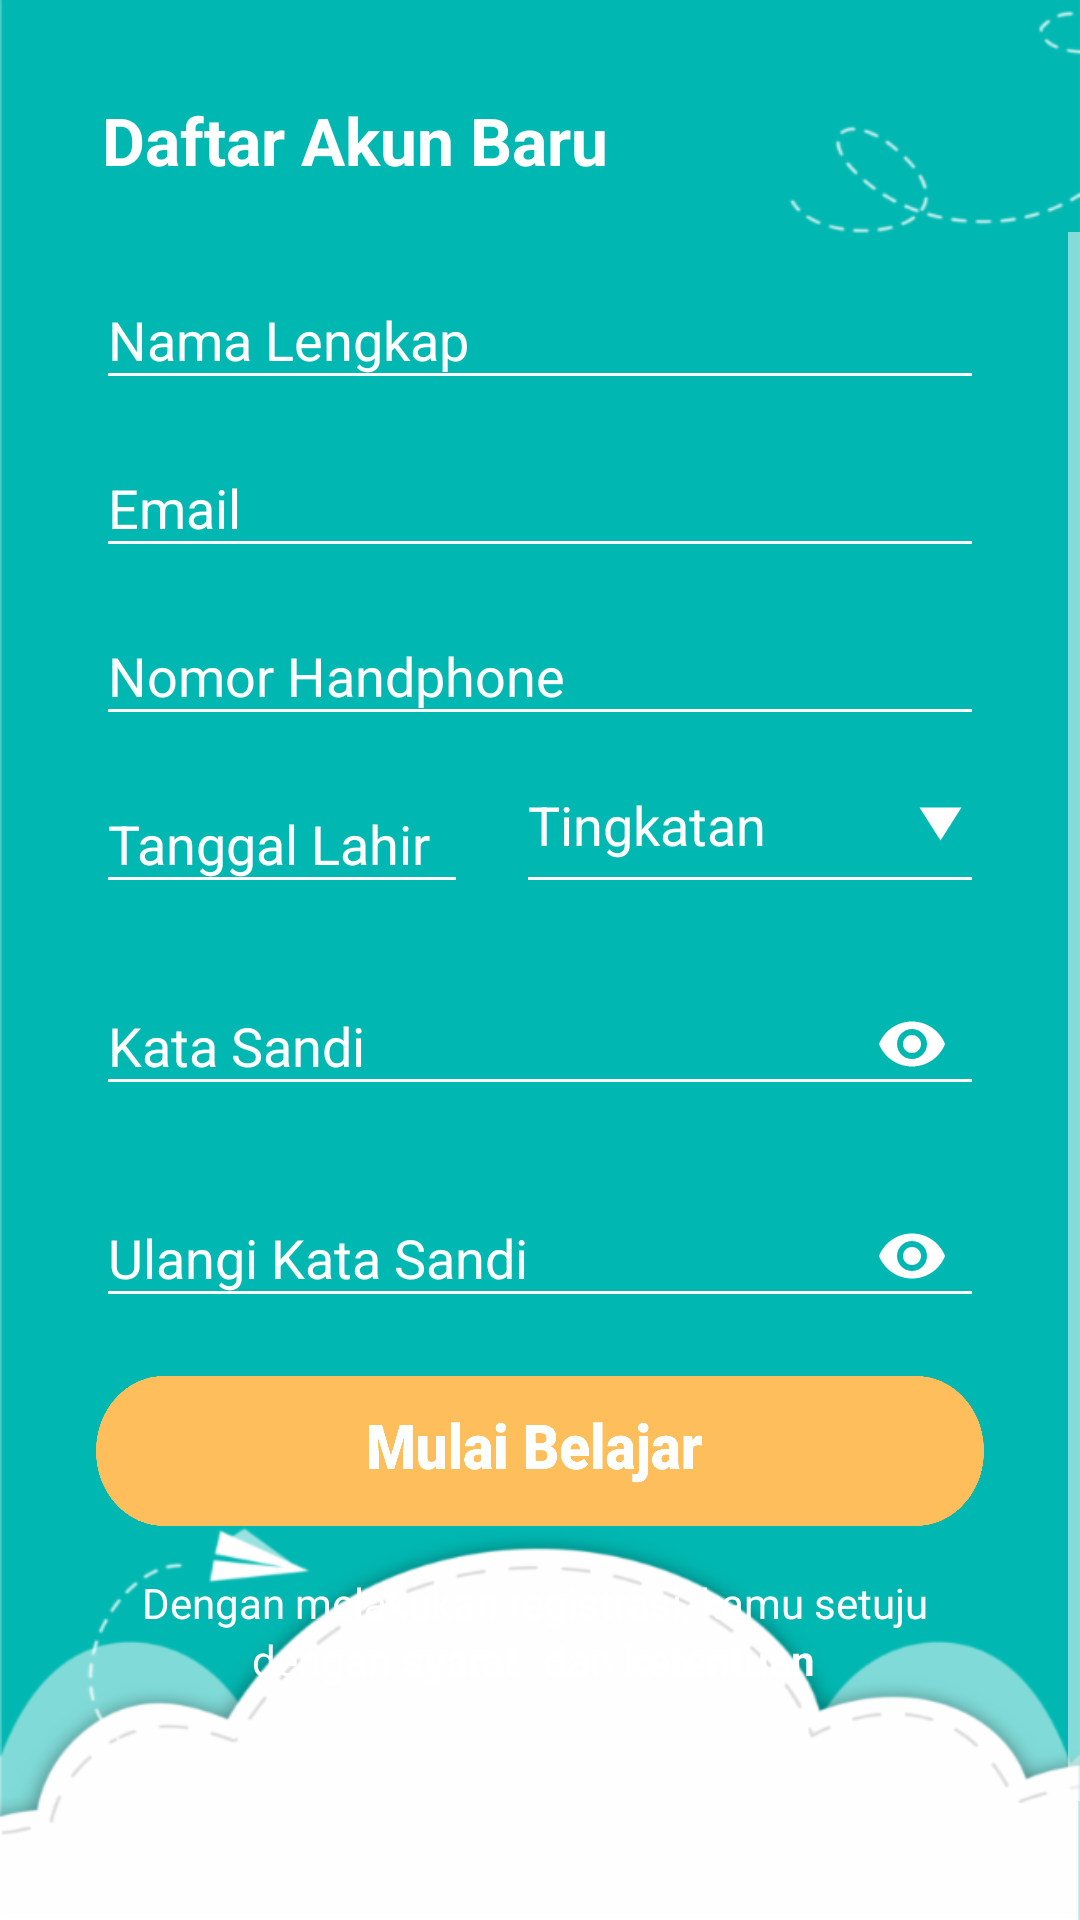

This screen was rendered from an Android layout file. Write that file and the resources it references.
<!-- AndroidManifest.xml: application theme AppTheme -->
<!-- res/layout/activity_register.xml -->
<?xml version="1.0" encoding="utf-8"?>
<LinearLayout xmlns:android="http://schemas.android.com/apk/res/android"
    xmlns:tools="http://schemas.android.com/tools"
    android:layout_width="match_parent"
    android:layout_height="match_parent"
    xmlns:app="http://schemas.android.com/apk/res-auto"
    android:gravity="center_horizontal"
    android:orientation="vertical"
    android:background="@drawable/background"
    tools:context=".RegisterActivity">

    <TextView
        android:paddingLeft="34dp"
        android:paddingTop="32dp"
        android:paddingBottom="16dp"
        android:textStyle="bold"
        android:textColor="@android:color/white"
        android:textAppearance="@style/Base.TextAppearance.AppCompat.Large"
        android:text="Daftar Akun Baru"
        android:layout_width="match_parent"
        android:layout_height="wrap_content" />

    <ScrollView
        android:overScrollMode="never"
        android:id="@+id/register_form"
        android:layout_width="match_parent"
        android:layout_height="match_parent">

        <LinearLayout
            android:layout_marginRight="16dp"
            android:layout_marginLeft="16dp"
            android:paddingBottom="120dp"
            android:id="@+id/input_register_form"
            android:layout_width="match_parent"
            android:layout_height="wrap_content"
            android:orientation="vertical">

            <android.support.design.widget.TextInputLayout
                android:paddingLeft="16dp"
                android:paddingRight="16dp"
                app:hintTextAppearance="@style/TextAppearance.App.TextInputLayout"
                android:textColorHint="@android:color/white"
                android:layout_width="match_parent"
                android:layout_height="wrap_content">

                <EditText
                    android:textColor="@android:color/white"
                    android:id="@+id/name"
                    android:layout_width="match_parent"
                    android:layout_height="wrap_content"
                    android:hint="Nama Lengkap"
                    android:inputType="text"
                    android:maxLines="1"
                    android:singleLine="true" />

            </android.support.design.widget.TextInputLayout>

            <android.support.design.widget.TextInputLayout
                android:paddingLeft="16dp"
                android:paddingRight="16dp"
                app:hintTextAppearance="@style/TextAppearance.App.TextInputLayout"
                android:textColorHint="@android:color/white"
                android:layout_width="match_parent"
                android:layout_height="wrap_content">

                <EditText
                    android:textColor="@android:color/white"
                    android:id="@+id/email"
                    android:layout_width="match_parent"
                    android:layout_height="wrap_content"
                    android:hint="Email"
                    android:inputType="textEmailAddress"
                    android:maxLines="1"
                    android:singleLine="true" />

            </android.support.design.widget.TextInputLayout>

            <android.support.design.widget.TextInputLayout
                android:paddingLeft="16dp"
                android:paddingRight="16dp"
                app:hintTextAppearance="@style/TextAppearance.App.TextInputLayout"
                android:textColorHint="@android:color/white"
                android:layout_width="match_parent"
                android:layout_height="wrap_content">

                <EditText
                    android:textColor="@android:color/white"
                    android:id="@+id/phone_number"
                    android:layout_width="match_parent"
                    android:layout_height="wrap_content"
                    android:hint="Nomor Handphone"
                    android:inputType="number"
                    android:maxLines="1"
                    android:singleLine="true" />

            </android.support.design.widget.TextInputLayout>

            <LinearLayout
                android:orientation="horizontal"
                android:layout_width="match_parent"
                android:layout_height="wrap_content">

                <android.support.design.widget.TextInputLayout
                    android:paddingLeft="16dp"
                    android:paddingRight="16dp"
                    app:hintTextAppearance="@style/TextAppearance.App.TextInputLayout"
                    android:textColorHint="@android:color/white"
                    android:layout_weight="1"
                    android:layout_width="0dp"
                    android:layout_height="wrap_content">

                    <EditText
                        android:textColor="@android:color/white"
                        android:id="@+id/age"
                        android:layout_width="match_parent"
                        android:layout_height="wrap_content"
                        android:hint="Tanggal Lahir"
                        android:inputType="number"
                        android:focusable="false"
                        android:maxLines="1"
                        android:singleLine="true" />

                </android.support.design.widget.TextInputLayout>

                <LinearLayout
                    android:orientation="horizontal"
                    android:layout_gravity="center_vertical"
                    android:layout_marginRight="16dp"
                    android:layout_weight="1"
                    android:layout_width="0dp"
                    android:layout_height="match_parent">

                    <AutoCompleteTextView
                        android:textColor="@android:color/white"
                        android:id="@+id/school_level"
                        android:layout_weight="1"
                        android:textColorHint="@android:color/white"
                        android:layout_width="0dp"
                        android:layout_height="match_parent"
                        android:hint="Tingkatan"
                        android:dropDownHeight="100dp"
                        android:cursorVisible="false"
                        android:maxLines="1"
                        android:focusable="false"
                        android:clickable="true"
                        android:inputType="none"
                        android:drawableRight="@drawable/ic_baseline_play_arrow_24px"
                        />

                </LinearLayout>

            </LinearLayout>

            <android.support.design.widget.TextInputLayout
                app:passwordToggleTint="@android:color/white"
                app:passwordToggleEnabled="true"
                android:layout_marginTop="8dp"
                android:paddingLeft="16dp"
                android:paddingRight="16dp"
                app:hintTextAppearance="@style/TextAppearance.App.TextInputLayout"
                android:textColorHint="@android:color/white"
                android:layout_width="match_parent"
                android:layout_height="wrap_content">

                <EditText
                    android:textColor="@android:color/white"
                    android:id="@+id/password"
                    android:layout_width="match_parent"
                    android:layout_height="wrap_content"
                    android:hint="Kata Sandi"
                    android:imeActionId="6"
                    android:imeOptions="actionUnspecified"
                    android:inputType="textPassword"
                    android:maxLines="1"
                    android:singleLine="true" />

            </android.support.design.widget.TextInputLayout>

            <android.support.design.widget.TextInputLayout
                app:passwordToggleTint="@android:color/white"
                app:passwordToggleEnabled="true"
                android:layout_marginTop="8dp"
                android:paddingLeft="16dp"
                android:paddingRight="16dp"
                app:hintTextAppearance="@style/TextAppearance.App.TextInputLayout"
                android:textColorHint="@android:color/white"
                android:layout_width="match_parent"
                android:layout_height="wrap_content">

                <EditText
                    android:textColor="@android:color/white"
                    android:id="@+id/re_password"
                    android:layout_width="match_parent"
                    android:layout_height="wrap_content"
                    android:hint="Ulangi Kata Sandi"
                    android:imeActionId="6"
                    android:imeOptions="actionUnspecified"
                    android:inputType="textPassword"
                    android:maxLines="1"
                    android:singleLine="true" />

            </android.support.design.widget.TextInputLayout>

            <Button
                android:background="@drawable/bt_start"
                android:id="@+id/register"
                style="?android:textAppearanceSmall"
                android:layout_width="match_parent"
                android:layout_height="50dp"
                android:layout_margin="16dp"
                android:textStyle="bold" />


                <TextView
                    android:layout_gravity="center_horizontal"
                    android:textColor="@android:color/white"
                    android:text="Dengan melakukan registrasi, kamu setuju "
                    android:layout_width="wrap_content"
                    android:layout_height="wrap_content" />

            <LinearLayout
                android:layout_gravity="center_horizontal"
                android:orientation="horizontal"
                android:layout_width="wrap_content"
                android:layout_height="wrap_content">

                <TextView
                    android:textColor="@android:color/white"
                    android:text="dengan"
                    android:layout_width="wrap_content"
                    android:layout_height="wrap_content" />

                <TextView
                    android:paddingLeft="4dp"
                    android:paddingRight="4dp"
                    android:id="@+id/conditions"
                    android:textColor="@android:color/white"
                    android:textStyle="bold"
                    android:text="syarat"
                    android:layout_width="wrap_content"
                    android:layout_height="wrap_content" />

                <TextView
                    android:layout_marginLeft="4dp"
                    android:textColor="@android:color/white"
                    android:text="dan"
                    android:layout_width="wrap_content"
                    android:layout_height="wrap_content" />

                <TextView
                    android:paddingLeft="4dp"
                    android:paddingRight="4dp"
                    android:id="@+id/terms"
                    android:textColor="@android:color/white"
                    android:textStyle="bold"
                    android:text="ketentuan"
                    android:layout_width="wrap_content"
                    android:layout_height="wrap_content" />


            </LinearLayout>

        </LinearLayout>
    </ScrollView>
</LinearLayout>
<!-- resources referenced by this layout -->
<resources>
  <!-- drawable background: png bitmap (drawable-hdpi, 15435 bytes) -->
  <!-- drawable bt_start: png bitmap (drawable-hdpi, 31677 bytes) -->
  <!-- drawable ic_baseline_play_arrow_24px (drawable) -->
  <vector xmlns:android="http://schemas.android.com/apk/res/android"
      android:width="24dp"
      android:height="24dp"
      android:viewportWidth="24"
      android:viewportHeight="24">
    <path
        android:pathData="m20.5,6.5h-14l7,11z"
        android:fillColor="#ffffff"/>
  </vector>
  <style name="TextAppearance.App.TextInputLayout" parent="@android:style/TextAppearance">
          <item name="android:textColor">@android:color/white</item>
      </style>
  <style name="AppTheme" parent="Theme.AppCompat.Light.NoActionBar">
          
          <item name="colorPrimary">@color/colorPrimary</item>
          <item name="colorPrimaryDark">@color/colorPrimaryDark</item>
          <item name="colorAccent">@color/colorAccent</item>
  
          
          <item name="colorControlNormal">@android:color/white</item>
          <item name="colorControlActivated">@android:color/white</item>
          <item name="colorControlHighlight">@android:color/white</item>
      </style>
  <color name="colorPrimary">#00b9b3</color>
  <color name="colorPrimaryDark">#00b9b3</color>
  <color name="colorAccent">@android:color/white</color>
</resources>
